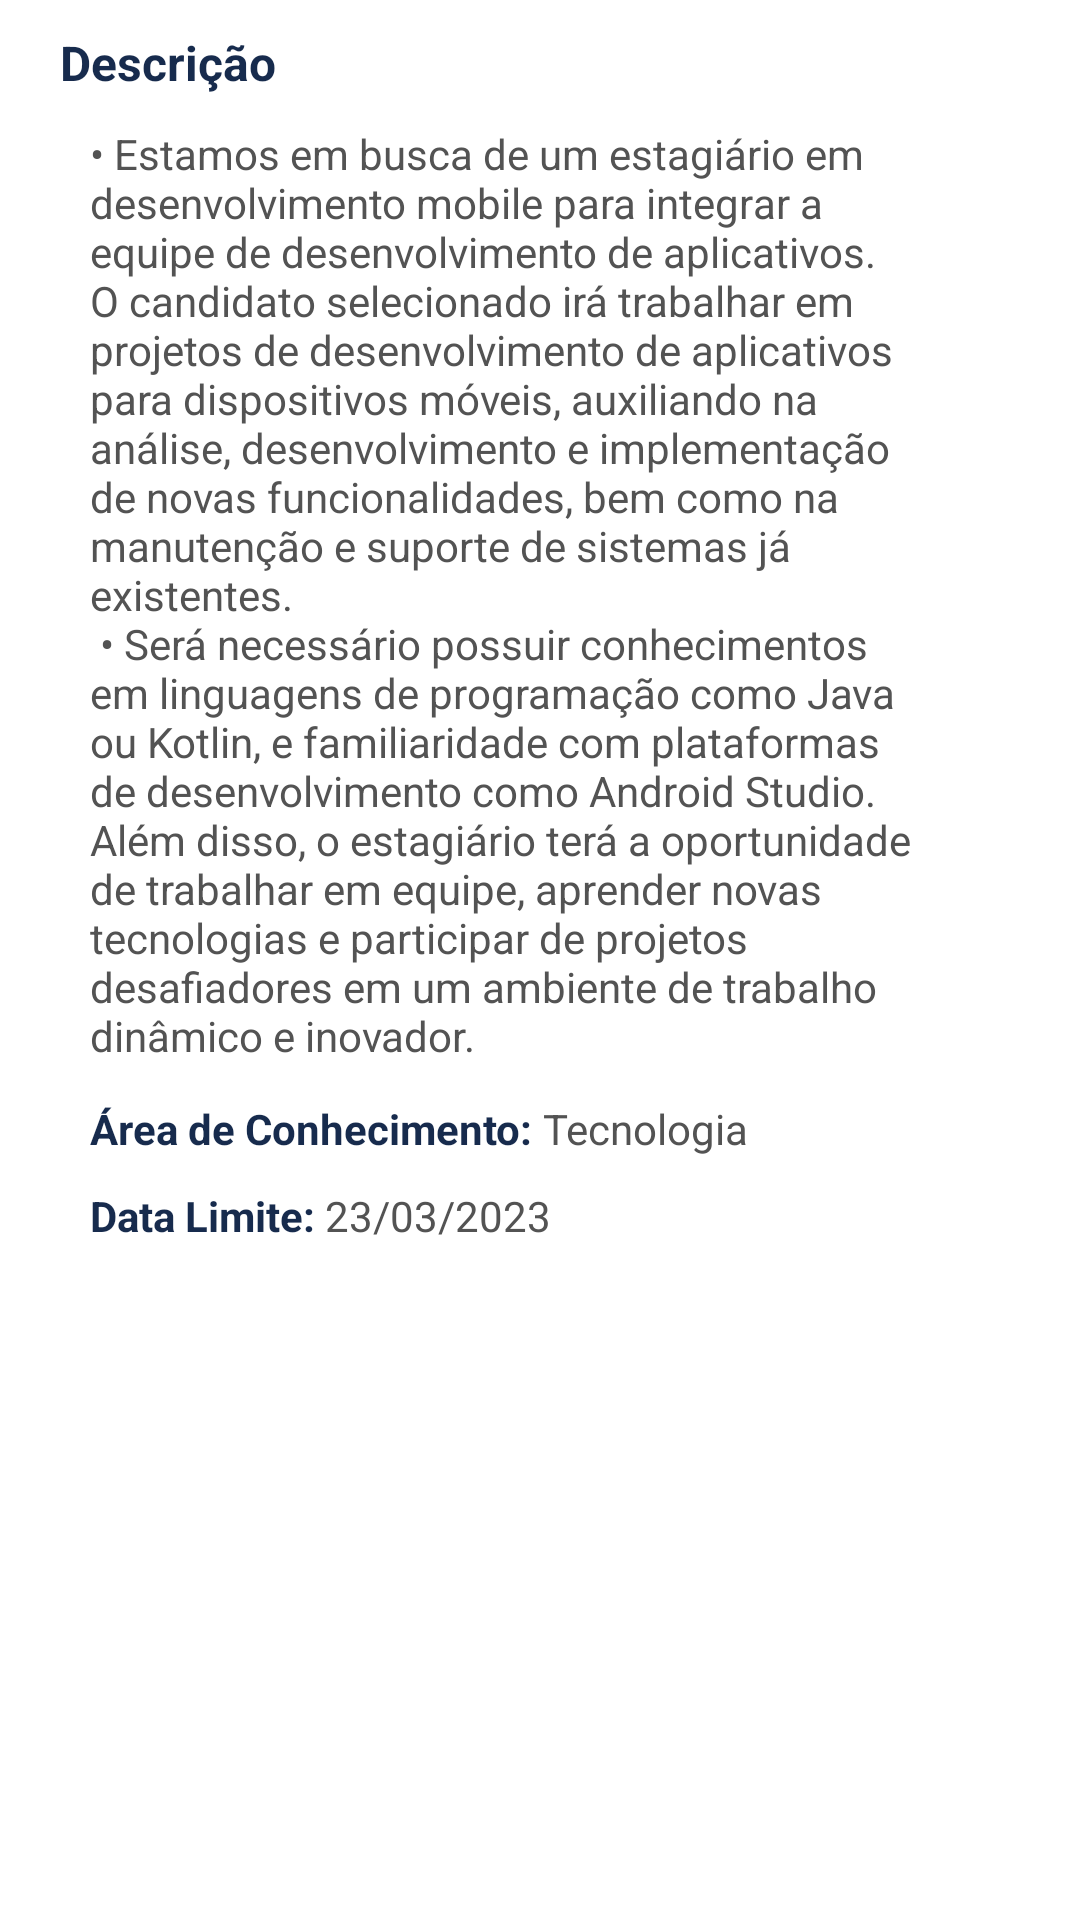

Produce the Android XML layout that renders to this screen, including the resource entries it uses.
<!-- AndroidManifest.xml: application theme Theme.Desafio -->
<!-- res/layout/fragment_descricao.xml -->
<androidx.constraintlayout.widget.ConstraintLayout
    android:layout_width="match_parent"
    android:layout_height="wrap_content"
    xmlns:android="http://schemas.android.com/apk/res/android"
    xmlns:tools="http://schemas.android.com/tools"
    tools:context=".DescricaoFragment">

    <androidx.constraintlayout.widget.ConstraintLayout
        android:layout_width="match_parent"
        android:layout_height="wrap_content"
        android:layout_marginStart="20dp"
        android:layout_marginEnd="20dp"
        android:layout_marginTop="10dp"
        xmlns:app="http://schemas.android.com/apk/res-auto"
        tools:context=".Fragment_descricao"
        android:id="@+id/fragment_descricao"
        app:layout_constraintTop_toTopOf="parent"
        >
        <TextView
            android:id="@+id/tv_descricao"
            android:layout_width="match_parent"
            android:layout_height="wrap_content"
            android:paddingEnd="16dp"
            android:text="@string/descricao"
            android:textColor="@color/texto"
            android:textSize="16sp"
            android:textStyle="bold"
            app:layout_constraintTop_toTopOf="parent"
            app:layout_constraintEnd_toEndOf="parent"
            app:layout_constraintStart_toStartOf="parent"
            />
        <TextView
            android:id="@+id/textarea_descricao"
            android:layout_width="match_parent"
            android:layout_height="wrap_content"
            android:layout_marginStart="10dp"
            android:layout_marginEnd="20dp"
            android:layout_marginTop="10dp"
            android:paddingBottom="12dp"
            android:text="@string/descricao_exemplo"
            android:textColor="@color/texto_escuro"
            android:textSize="14sp"
            app:layout_constraintEnd_toEndOf="parent"
            app:layout_constraintStart_toStartOf="parent"
            app:layout_constraintTop_toBottomOf="@+id/tv_descricao"
            />

        <TextView
            android:id="@+id/tv_tituloAreaConhecimento"
            android:layout_width="wrap_content"
            android:layout_height="wrap_content"
            android:text="Área de Conhecimento: "
            app:layout_constraintTop_toBottomOf="@id/textarea_descricao"
            app:layout_constraintStart_toStartOf="@id/textarea_descricao"
            android:textColor="@color/texto"
            android:textStyle="bold"
            android:textSize="14sp"
            />

        <TextView
            android:id="@+id/tv_descAreaConhecimento"
            android:layout_width="wrap_content"
            android:layout_height="wrap_content"
            android:text="Tecnologia"
            app:layout_constraintTop_toBottomOf="@id/textarea_descricao"
            app:layout_constraintStart_toEndOf="@id/tv_tituloAreaConhecimento"
            android:textColor="@color/texto_escuro"
            android:textSize="14sp"
            />

        <TextView
            android:id="@+id/tv_titulodatafim"
            android:layout_width="wrap_content"
            android:layout_height="wrap_content"
            android:text="Data Limite: "
            app:layout_constraintTop_toBottomOf="@id/tv_tituloAreaConhecimento"
            app:layout_constraintStart_toStartOf="@id/tv_tituloAreaConhecimento"
            android:layout_marginTop="10dp"
            android:textColor="@color/texto"
            android:textStyle="bold"
            android:textSize="14sp"
            />

        <TextView
            android:id="@+id/tv_descDatafim"
            android:layout_width="wrap_content"
            android:layout_height="wrap_content"
            android:text="23/03/2023"
            app:layout_constraintTop_toTopOf="@id/tv_titulodatafim"
            app:layout_constraintStart_toEndOf="@id/tv_titulodatafim"
            android:textColor="@color/texto_escuro"
            android:textSize="14sp"
            />


    </androidx.constraintlayout.widget.ConstraintLayout>
</androidx.constraintlayout.widget.ConstraintLayout>
<!-- resources referenced by this layout -->
<resources>
  <color name="texto">#172B4D</color>
  <color name="texto_escuro">#535353</color>
  <string name="descricao">Descrição</string>
  <string name="descricao_exemplo">\u2022 Estamos em busca de um estagiário em desenvolvimento mobile para integrar a equipe de desenvolvimento de aplicativos. O candidato selecionado irá trabalhar em projetos de desenvolvimento de aplicativos para dispositivos móveis, auxiliando na análise, desenvolvimento e implementação de novas funcionalidades, bem como na manutenção e suporte de sistemas já existentes.
  \n \u2022 Será necessário possuir conhecimentos em linguagens de programação como Java ou Kotlin, e familiaridade com plataformas de desenvolvimento como Android Studio. Além disso, o estagiário terá a oportunidade de trabalhar em equipe, aprender novas tecnologias e participar de projetos desafiadores em um ambiente de trabalho dinâmico e inovador.</string>
  <style name="Theme.Desafio" parent="Theme.MaterialComponents.DayNight.NoActionBar">
          
          <item name="android:statusBarColor">@color/fundo_vaga</item>
          <item name="android:navigationBarColor">@color/white</item>
          <item name="colorPrimary">@color/principal</item>
          <item name="colorPrimaryVariant">@color/purple_700</item>
          <item name="colorOnPrimary">@color/white</item>
          
          <item name="colorSecondary">@color/teal_200</item>
          <item name="colorSecondaryVariant">@color/teal_700</item>
          <item name="colorOnSecondary">@color/black</item>
          
          
      </style>
  <color name="fundo_vaga">#141B28</color>
  <color name="white">#FFFFFFFF</color>
  <color name="principal">#0065FF</color>
  <color name="purple_700">#FF3700B3</color>
  <color name="teal_200">#FF03DAC5</color>
  <color name="teal_700">#FF018786</color>
  <color name="black">#FF000000</color>
</resources>
